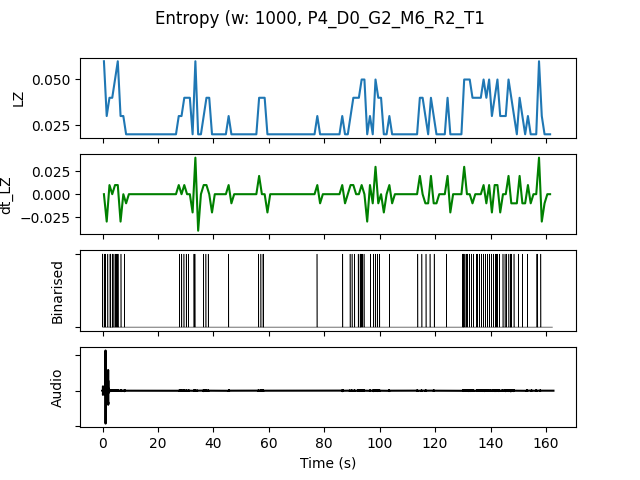

The table this chart was drawn from, first rows:
, t0, LZ, dt_LZ, IOI, nCounts
0.0, 0.0, 0.05979, 0.0, 250.0, 4
1.0, 1.0, 0.0299, -0.0299, 1000, 1
2.0, 2.0, 0.03986, 0.009966, 333.3, 3
3.0, 3.0, 0.03986, 0.0, 500.0, 2
4.0, 4.0, 0.04983, 0.009966, 500.0, 2
5.0, 5.0, 0.05979, 0.009966, 333.3, 3
6.0, 6.0, 0.0299, -0.0299, 1000, 1
7.0, 7.0, 0.0299, 0.0, 1000, 1
8.0, 8.0, 0.01993, -0.009966, 0.0, 0
9.0, 9.0, 0.01993, 0.0, 0.0, 0
10.0, 10.0, 0.01993, 0.0, 0.0, 0
11.0, 11.0, 0.01993, 0.0, 0.0, 0
12.0, 12.0, 0.01993, 0.0, 0.0, 0
13.0, 13.0, 0.01993, 0.0, 0.0, 0
14.0, 14.0, 0.01993, 0.0, 0.0, 0
15.0, 15.0, 0.01993, 0.0, 0.0, 0
16.0, 16.0, 0.01993, 0.0, 0.0, 0
17.0, 17.0, 0.01993, 0.0, 0.0, 0
18.0, 18.0, 0.01993, 0.0, 0.0, 0
19.0, 19.0, 0.01993, 0.0, 0.0, 0
20.0, 20.0, 0.01993, 0.0, 0.0, 0
21.0, 21.0, 0.01993, 0.0, 0.0, 0
22.0, 22.0, 0.01993, 0.0, 0.0, 0
23.0, 23.0, 0.01993, 0.0, 0.0, 0
24.0, 24.0, 0.01993, 0.0, 0.0, 0
25.0, 25.0, 0.01993, 0.0, 0.0, 0
26.0, 26.0, 0.01993, 0.0, 0.0, 0
27.0, 27.0, 0.0299, 0.009966, 1000, 1
28.0, 28.0, 0.0299, 0.0, 1000, 1
29.0, 29.0, 0.03986, 0.009966, 1000, 1
30.0, 30.0, 0.03986, 0.0, 1000, 1
31.0, 31.0, 0.03986, 0.0, 1000, 1
32.0, 32.0, 0.01993, -0.01993, 0.0, 0
33.0, 33.0, 0.05979, 0.03986, 500.0, 2
34.0, 34.0, 0.01993, -0.03986, 0.0, 0
35.0, 35.0, 0.01993, 0.0, 0.0, 0
36.0, 36.0, 0.0299, 0.009966, 1000, 1
37.0, 37.0, 0.03986, 0.009966, 1000, 1
38.0, 38.0, 0.03986, 0.0, 1000, 1
39.0, 39.0, 0.01993, -0.01993, 0.0, 0
40.0, 40.0, 0.01993, 0.0, 0.0, 0
41.0, 41.0, 0.01993, 0.0, 0.0, 0
42.0, 42.0, 0.01993, 0.0, 0.0, 0
43.0, 43.0, 0.01993, 0.0, 0.0, 0
44.0, 44.0, 0.01993, 0.0, 0.0, 0
45.0, 45.0, 0.0299, 0.009966, 1000, 1
46.0, 46.0, 0.01993, -0.009966, 0.0, 0
47.0, 47.0, 0.01993, 0.0, 0.0, 0
48.0, 48.0, 0.01993, 0.0, 0.0, 0
49.0, 49.0, 0.01993, 0.0, 0.0, 0
50.0, 50.0, 0.01993, 0.0, 0.0, 0
51.0, 51.0, 0.01993, 0.0, 0.0, 0
52.0, 52.0, 0.01993, 0.0, 0.0, 0
53.0, 53.0, 0.01993, 0.0, 0.0, 0
54.0, 54.0, 0.01993, 0.0, 0.0, 0
55.0, 55.0, 0.01993, 0.0, 0.0, 0
56.0, 56.0, 0.03986, 0.01993, 1000, 1
57.0, 57.0, 0.03986, 0.0, 1000, 1
58.0, 58.0, 0.03986, 0.0, 500.0, 2
59.0, 59.0, 0.01993, -0.01993, 0.0, 0
... 102 more rows
